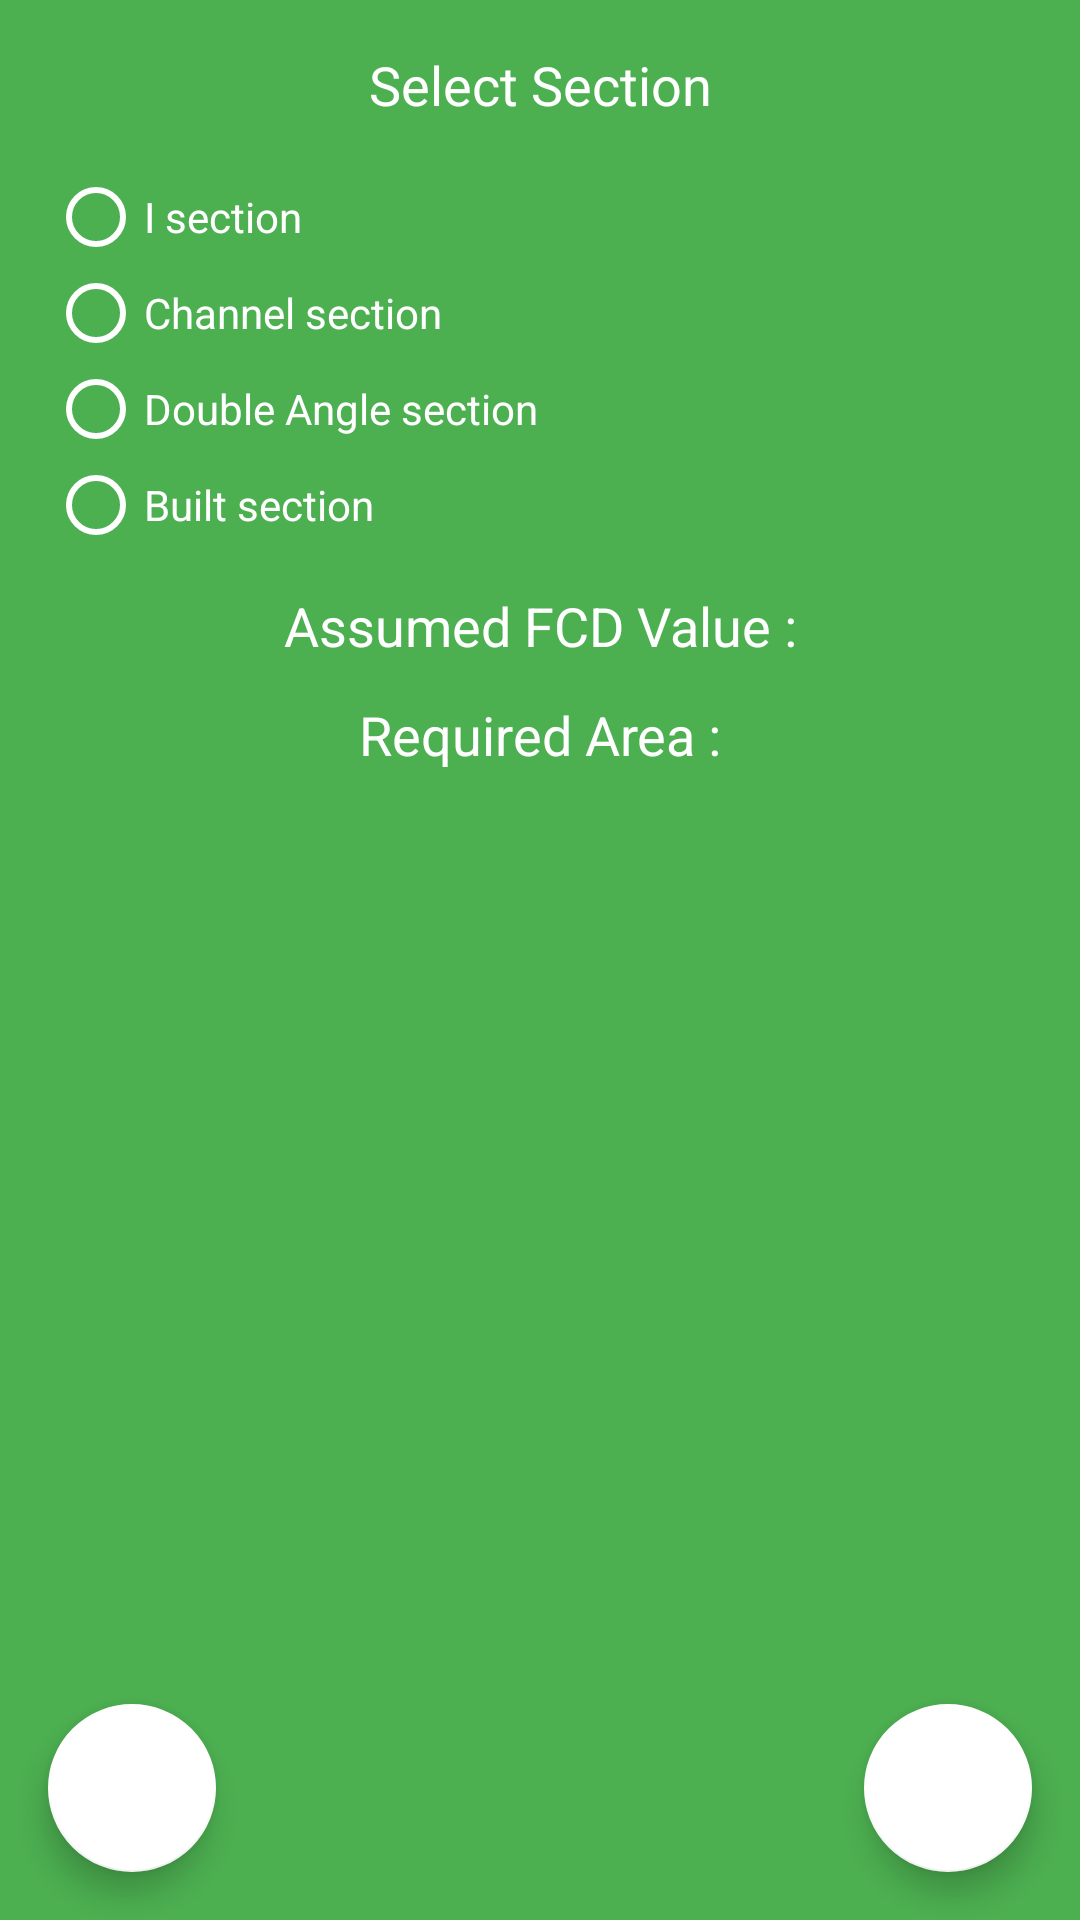

The Android layout XML behind this screen, and the referenced resources:
<!-- AndroidManifest.xml: application theme AppTheme -->
<!-- res/layout/c_fragment_one.xml -->
<?xml version="1.0" encoding="utf-8"?>
<android.support.design.widget.CoordinatorLayout xmlns:android="http://schemas.android.com/apk/res/android"
    xmlns:app="http://schemas.android.com/apk/res-auto"
    android:id="@+id/C_One_CoordinateLayout"
    xmlns:tools="http://schemas.android.com/tools"
    android:layout_width="match_parent"
    android:layout_height="match_parent"
    android:background="@color/colorPrimary">

    <LinearLayout
        android:layout_width="match_parent"
        android:orientation="vertical"
        android:layout_gravity="center_horizontal"
        android:layout_height="wrap_content">

        <TextView
            android:layout_marginTop="16dp"
            style="@style/normalTextView"
            android:text="@string/compression_select_section"/>
        <RadioGroup
            android:id="@+id/radio_group_section_selector"
            android:layout_marginStart="16dp"
            android:layout_marginEnd="16dp"
            android:layout_marginTop="16dp"
            android:layout_width="match_parent"
            android:layout_height="wrap_content">
            <RadioButton
                style="@style/RadioButton"
                android:text="@string/i_section" />
            <RadioButton
                style="@style/RadioButton"
                android:text="@string/channel_section" />
            <RadioButton
                style="@style/RadioButton"
                android:text="@string/angle_section" />
            <RadioButton
                style="@style/RadioButton"
                android:text="@string/built_section" />
        </RadioGroup>

        <TextView
            android:id="@+id/page_one_FCD_TV"
            android:layout_margin="12dp"
            style="@style/normalTextView"
            android:text="@string/assumed_fcd_value" />

        <TextView
            android:id="@+id/page_one_area_required"
            style="@style/normalTextView"
            android:text="@string/required_area"/>


    </LinearLayout>

    <android.support.design.widget.FloatingActionButton
        android:id="@+id/C_One_FABNext"
        android:layout_width="56dp"
        android:layout_height="56dp"
        android:src="@drawable/ic_chevron_right_white_24dp"
        android:layout_margin="16dp"
        android:layout_gravity="end|bottom"/>

    <android.support.design.widget.FloatingActionButton
        android:id="@+id/C_One_FABPrevious"
        android:layout_width="56dp"
        android:layout_height="56dp"
        android:src="@drawable/ic_chevron_left_white_24dp"
        android:layout_margin="16dp"
        android:layout_gravity="bottom"/>

</android.support.design.widget.CoordinatorLayout>
<!-- resources referenced by this layout -->
<resources>
  <color name="colorPrimary">#4CAF50</color>
  <string name="angle_section">Double Angle section</string>
  <string name="assumed_fcd_value">Assumed FCD Value :</string>
  <string name="built_section">Built section</string>
  <string name="channel_section">Channel section</string>
  <string name="compression_select_section">Select Section</string>
  <string name="i_section">I section</string>
  <string name="required_area">Required Area : </string>
  <style name="RadioButton">
          <item name="android:layout_weight">1</item>
          <item name="android:layout_width">match_parent</item>
          <item name="android:layout_height">wrap_content</item>
          <item name="android:gravity">center</item>
          <item name="android:textAlignment">viewStart</item>
          <item name="android:textColor">@color/colorWhite</item>
          <item name="android:buttonTint">@color/colorWhite</item>
      </style>
  <style name="normalTextView">
          <item name="android:layout_height">wrap_content</item>
          <item name="android:layout_width">match_parent</item>
          <item name="android:textSize">18sp</item>
          <item name="android:gravity">center</item>
          <item name="android:textAlignment">center</item>
          <item name="android:textColor">@color/colorWhite</item>
      </style>
  <style name="AppTheme" parent="Theme.AppCompat.Light.NoActionBar">
          
          <item name="colorPrimary">@color/colorPrimary</item>
          <item name="colorPrimaryDark">@color/colorPrimaryDark</item>
          <item name="colorAccent">@color/colorWhite</item>
      </style>
  <color name="colorWhite">#ffffff</color>
  <color name="colorPrimaryDark">#388E3C</color>
</resources>
